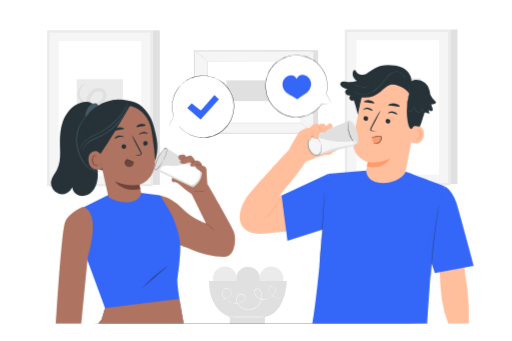
t = 0.00 s
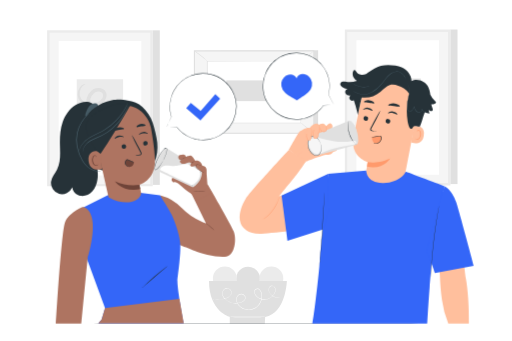
t = 0.90 s
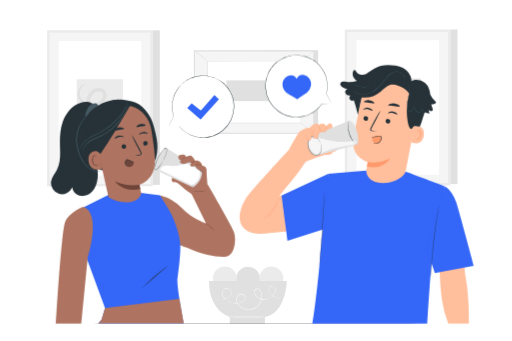
t = 1.95 s
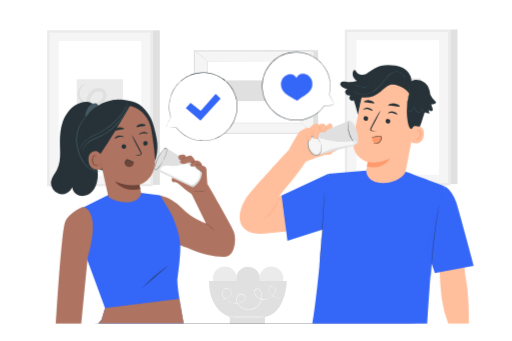
t = 3.00 s
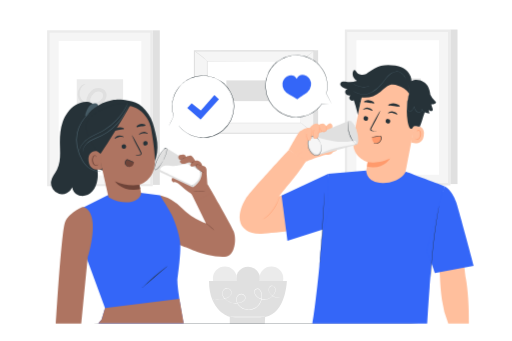
t = 4.20 s
t = 4.80 s: frame unchanged from t = 4.20 s, image omitted

The animated SVG that drew these frames (rendered in a browser with its animation timeline set to each time). Animation: 1 CSS @keyframes rule; one cycle of 6.00 s, repeats indefinitely.

<svg class="animated" id="freepik_stories-drinking-water" xmlns="http://www.w3.org/2000/svg" viewBox="0 0 750 500" version="1.1" xmlns:xlink="http://www.w3.org/1999/xlink" xmlns:svgjs="http://svgjs.com/svgjs"><style>svg#freepik_stories-drinking-water:not(.animated) .animable {opacity: 0;}svg#freepik_stories-drinking-water.animated #freepik--speech-bubble-2--inject-124 {animation: 6s Infinite  linear heartbeat;animation-delay: 0s;}svg#freepik_stories-drinking-water.animated #freepik--speech-bubble-1--inject-124 {animation: 6s Infinite  linear heartbeat;animation-delay: 0s;}            @keyframes heartbeat {                0% {                    transform: scale(1);                }                10% {                    transform: scale(1.1);                }                30% {                    transform: scale(1);                }                40% {                    transform: scale(1);                }                50% {                    transform: scale(1.1);                }                60% {                    transform: scale(1);                }                100% {                    transform: scale(1);                }            }        </style><g id="freepik--background-complete--inject-124" class="animable" style="transform-origin: 369.605px 259.05px;"><g id="el2zpafpzskq9"><circle cx="363.41" cy="408.49" r="17.48" style="fill: rgb(224, 224, 224); transform-origin: 363.41px 408.49px; transform: rotate(-13.18deg);" class="animable" id="el5p5i7xpgfps"></circle></g><g id="eljq1fwjo6rpe"><circle cx="397.51" cy="408.2" r="17.48" style="fill: rgb(235, 235, 235); transform-origin: 397.51px 408.2px; transform: rotate(-45deg);" class="animable" id="el6tc424dtz88"></circle></g><g id="elc7zd3huvwc"><circle cx="329.31" cy="408.2" r="17.48" style="fill: rgb(235, 235, 235); transform-origin: 329.31px 408.2px; transform: rotate(-45deg);" class="animable" id="el26wrrhsb7tw"></circle></g><path d="M306.08,412H420.24s-1.18,47.08-31.83,52.83l-.47,10H336.52V464.61S306.08,456.82,306.08,412Z" style="fill: rgb(224, 224, 224); transform-origin: 363.16px 443.415px;" id="elf2iyd55zbaa" class="animable"></path><path d="M388.41,464.79c0,.17-11.65.3-26,.3s-26-.13-26-.3,11.65-.29,26-.29S388.41,464.63,388.41,464.79Z" style="fill: rgb(255, 255, 255); transform-origin: 362.41px 464.795px;" id="el9svehwukm9m" class="animable"></path><path d="M415.82,436.22l-.73.09-2.16.18a28.88,28.88,0,0,1-8.28-.4,16.76,16.76,0,0,1-5.59-2.23,12.76,12.76,0,0,1-4.73-5.33,9.38,9.38,0,0,1-.8-3.94,6.91,6.91,0,0,1,1.45-4,4.7,4.7,0,0,1,1.78-1.42,4.19,4.19,0,0,1,2.33-.31,5.56,5.56,0,0,1,3.82,2.81,7.45,7.45,0,0,1,.66,5,14.29,14.29,0,0,1-2,4.84,17.19,17.19,0,0,1-8.5,6.86,16.47,16.47,0,0,1-11.67-.12,17.4,17.4,0,0,1-5.3-3.23,11.87,11.87,0,0,1-3.59-5.27,5.86,5.86,0,0,1,0-3.32,4.45,4.45,0,0,1,2.1-2.66,5.46,5.46,0,0,1,6.35,1.44,12,12,0,0,1,2.66,6.29,19.19,19.19,0,0,1-.21,7,20.39,20.39,0,0,1-7.38,11.95,18.51,18.51,0,0,1-6.56,3.21,20.8,20.8,0,0,1-7.38.5,19.56,19.56,0,0,1-12.82-6.64,13.77,13.77,0,0,1-3.15-6.48,9.35,9.35,0,0,1,1.46-6.91,7.09,7.09,0,0,1,6-3.32,6.63,6.63,0,0,1,5.62,3.73,5,5,0,0,1,.23,3.44,6.6,6.6,0,0,1-1.8,2.88,13.15,13.15,0,0,1-5.79,3.05,23.85,23.85,0,0,1-22.71-5.68,13.12,13.12,0,0,1-3.08-4.73,9.32,9.32,0,0,1-.31-5.42,7.66,7.66,0,0,1,2.81-4.4,6.58,6.58,0,0,1,4.84-1.18,6.45,6.45,0,0,1,4.17,2.29,6.93,6.93,0,0,1,1.54,4.25,6.71,6.71,0,0,1-1.33,4.05,10,10,0,0,1-3,2.66,23.32,23.32,0,0,1-6.7,2.52,41.79,41.79,0,0,1-14.23.94,26.51,26.51,0,0,1-2.86-.44l.73.08c.48.07,1.2.16,2.14.24a43.1,43.1,0,0,0,8.27-.06,44.38,44.38,0,0,0,5.89-1,23.61,23.61,0,0,0,6.59-2.53,10,10,0,0,0,2.89-2.58,6.39,6.39,0,0,0,1.25-3.84,6.57,6.57,0,0,0-1.48-4,6.12,6.12,0,0,0-3.91-2.13,6.21,6.21,0,0,0-4.53,1.12,7.22,7.22,0,0,0-2.62,4.15,8.77,8.77,0,0,0,.31,5.16,12.74,12.74,0,0,0,3,4.55,23.37,23.37,0,0,0,22.21,5.49,12.57,12.57,0,0,0,5.55-2.92,6.07,6.07,0,0,0,1.65-2.63,4.42,4.42,0,0,0-.21-3.06,6,6,0,0,0-5.12-3.38,5.68,5.68,0,0,0-3.12.79,7.68,7.68,0,0,0-2.4,2.28,8.74,8.74,0,0,0-1.36,6.48,13.3,13.3,0,0,0,3,6.2,19,19,0,0,0,12.43,6.43,20.31,20.31,0,0,0,7.17-.48,17.92,17.92,0,0,0,6.35-3.11,19.82,19.82,0,0,0,7.17-11.6,18.72,18.72,0,0,0,.21-6.75,11.43,11.43,0,0,0-2.51-6,4.91,4.91,0,0,0-5.67-1.34,3.89,3.89,0,0,0-1.83,2.33,5.44,5.44,0,0,0,0,3,11.48,11.48,0,0,0,3.43,5,16.73,16.73,0,0,0,5.13,3.14,16,16,0,0,0,11.31.15,16.79,16.79,0,0,0,8.28-6.65,13.32,13.32,0,0,0,1.92-4.67,7,7,0,0,0-.59-4.67,5.18,5.18,0,0,0-3.52-2.62,3.9,3.9,0,0,0-2.11.27,4.53,4.53,0,0,0-1.64,1.3,6.6,6.6,0,0,0-1.38,3.81,9.09,9.09,0,0,0,.74,3.79,12.45,12.45,0,0,0,4.59,5.22,16.25,16.25,0,0,0,5.48,2.24,29.35,29.35,0,0,0,8.23.51l2.15-.12C415.57,436.22,415.82,436.22,415.82,436.22Z" style="fill: rgb(255, 255, 255); transform-origin: 363.4px 436.55px;" id="eldvqfxol06vh" class="animable"></path><rect x="223.41" y="44.45" width="10.54" height="226.63" style="fill: rgb(224, 224, 224); transform-origin: 228.68px 157.765px;" id="elsqeuew8x40s" class="animable"></rect><rect x="70.5" y="46.21" width="151.3" height="225.2" rx="0.15" style="fill: rgb(245, 245, 245); transform-origin: 146.15px 158.81px;" id="elzgbgamp0k5s" class="animable"></rect><path d="M223.41,273.16H68.9a.16.16,0,0,1-.15-.16V44.61a.16.16,0,0,1,.15-.16H223.41a.16.16,0,0,1,.15.16V273A.16.16,0,0,1,223.41,273.16Zm-151-3.51H219.9a.15.15,0,0,0,.15-.15V48.11a.15.15,0,0,0-.15-.15H72.41a.15.15,0,0,0-.15.15V269.5A.15.15,0,0,0,72.41,269.65Z" style="fill: rgb(235, 235, 235); transform-origin: 146.155px 158.805px;" id="eletf2kzb0kmt" class="animable"></path><rect x="85.74" y="60.1" width="121.1" height="197.26" rx="0.15" style="fill: rgb(255, 255, 255); transform-origin: 146.29px 158.73px;" id="el2rdhd3mq31e" class="animable"></rect><rect x="112.16" y="116.02" width="68" height="79.7" rx="0.06" style="fill: rgb(235, 235, 235); transform-origin: 146.16px 155.87px;" id="el3jm9tl2wjlf" class="animable"></rect><path d="M174.77,186c.09.25-3.27,1.72-9.65,1a23.51,23.51,0,0,1-10.86-4.33,22.06,22.06,0,0,1-8.43-13.26,19.06,19.06,0,0,1,6.45-18.13,17,17,0,0,1,4.89-2.87,13,13,0,0,1,6.12-.7,10.71,10.71,0,0,1,6.11,2.67,8,8,0,0,1,2.42,7.12,11.69,11.69,0,0,1-3.36,6.12,22.22,22.22,0,0,1-5.12,3.77,28,28,0,0,1-12.22,3.49,24.37,24.37,0,0,1-13-3,23.69,23.69,0,0,1-9.58-9.94A20.24,20.24,0,0,1,126.79,144a20.62,20.62,0,0,1,7.33-11.46,18.13,18.13,0,0,1,6.15-3.11,15.26,15.26,0,0,1,6.92-.21,11.25,11.25,0,0,1,6.28,3.54,10.46,10.46,0,0,1,2.47,6.71,12.83,12.83,0,0,1-1.64,6.4,17.13,17.13,0,0,1-3.88,4.66,26.1,26.1,0,0,1-9.63,5.12,24.75,24.75,0,0,1-10.14.78,20.74,20.74,0,0,1-8.82-3.38,19.11,19.11,0,0,1-8.42-13.34,16.1,16.1,0,0,1,3.12-11.44,13.72,13.72,0,0,1,5.77-4.61c1.59-.6,2.5-.58,2.54-.43s-.72.57-2,1.42a15.22,15.22,0,0,0-4.49,4.83,14.25,14.25,0,0,0-1.84,9.77A16,16,0,0,0,124,149.75a18.44,18.44,0,0,0,15.45,1.47,21.82,21.82,0,0,0,7.73-4.37c2.23-2,3.74-4.56,3.61-7.25s-1.76-4.59-4.65-5.14a10,10,0,0,0-4.44.21,12.65,12.65,0,0,0-4.2,2.2,15.27,15.27,0,0,0-5.29,8.43,14.75,14.75,0,0,0,1.3,10.1,18.27,18.27,0,0,0,7.32,7.61,19,19,0,0,0,10.06,2.34,23,23,0,0,0,9.9-2.71,16.93,16.93,0,0,0,3.95-2.78,6.64,6.64,0,0,0,2-3.27,2.82,2.82,0,0,0-.81-2.63,5.93,5.93,0,0,0-3.27-1.44,8.29,8.29,0,0,0-3.85.33,12.15,12.15,0,0,0-3.6,2,15,15,0,0,0-5.47,13.86,19.12,19.12,0,0,0,6.48,11.48,22.9,22.9,0,0,0,9.31,4.65C171.27,186.14,174.73,185.48,174.77,186Z" style="fill: rgb(224, 224, 224); transform-origin: 144.041px 155.169px;" id="eltq93e02abq" class="animable"></path><rect x="659.92" y="43.27" width="10.54" height="226.63" style="fill: rgb(224, 224, 224); transform-origin: 665.19px 156.585px;" id="elhp6xquus77j" class="animable"></rect><rect x="507.02" y="45.02" width="151.3" height="225.2" rx="0.15" style="fill: rgb(245, 245, 245); transform-origin: 582.67px 157.62px;" id="elo1zeu59rbt8" class="animable"></rect><path d="M659.92,272H505.42a.16.16,0,0,1-.16-.15V43.42a.16.16,0,0,1,.16-.15h154.5a.15.15,0,0,1,.15.15v228.4A.15.15,0,0,1,659.92,272Zm-151-3.5H656.41a.16.16,0,0,0,.16-.16V46.93a.15.15,0,0,0-.16-.15H508.92a.15.15,0,0,0-.15.15V268.31A.16.16,0,0,0,508.92,268.47Z" style="fill: rgb(235, 235, 235); transform-origin: 582.667px 157.635px;" id="elrko0mh9acg" class="animable"></path><rect x="522.25" y="58.92" width="121.1" height="197.26" rx="0.15" style="fill: rgb(255, 255, 255); transform-origin: 582.8px 157.55px;" id="elok1nsbjnv5" class="animable"></rect><rect x="548.67" y="114.84" width="68" height="79.7" rx="0.06" style="fill: rgb(235, 235, 235); transform-origin: 582.67px 154.69px;" id="elawosfnbrw39" class="animable"></rect><path d="M611.28,184.78c.09.26-3.26,1.73-9.65,1a23.62,23.62,0,0,1-10.85-4.34,22,22,0,0,1-8.43-13.26A19,19,0,0,1,588.8,150a16.81,16.81,0,0,1,4.88-2.86,13.11,13.11,0,0,1,6.12-.71,10.76,10.76,0,0,1,6.12,2.67,8,8,0,0,1,2.41,7.13,11.59,11.59,0,0,1-3.36,6.11,22.27,22.27,0,0,1-5.12,3.78,28.14,28.14,0,0,1-12.22,3.49,24.25,24.25,0,0,1-13-3,23.69,23.69,0,0,1-9.59-9.93,20.3,20.3,0,0,1-1.72-13.91,20.75,20.75,0,0,1,7.34-11.47,18.06,18.06,0,0,1,6.14-3.1,15.41,15.41,0,0,1,6.92-.22,11.32,11.32,0,0,1,6.29,3.55,10.43,10.43,0,0,1,2.46,6.71,12.86,12.86,0,0,1-1.64,6.4,17.28,17.28,0,0,1-3.88,4.66,25.92,25.92,0,0,1-9.63,5.11,24.73,24.73,0,0,1-10.13.79,20.64,20.64,0,0,1-8.82-3.38,19.09,19.09,0,0,1-8.43-13.34A16.13,16.13,0,0,1,553,127.1a13.69,13.69,0,0,1,5.78-4.62c1.59-.6,2.49-.58,2.53-.43s-.72.57-2,1.43a15.11,15.11,0,0,0-4.49,4.83,14.25,14.25,0,0,0-1.83,9.77,16,16,0,0,0,7.49,10.49A18.47,18.47,0,0,0,576,150a21.69,21.69,0,0,0,7.73-4.38c2.22-2,3.73-4.56,3.61-7.24s-1.77-4.59-4.66-5.14a9.86,9.86,0,0,0-4.44.21,12.81,12.81,0,0,0-4.2,2.19,15.41,15.41,0,0,0-5.29,8.43,14.78,14.78,0,0,0,1.3,10.11,18.31,18.31,0,0,0,7.32,7.6,18.87,18.87,0,0,0,10.06,2.34,22.9,22.9,0,0,0,9.9-2.7,17.26,17.26,0,0,0,4-2.79,6.64,6.64,0,0,0,2-3.26,2.87,2.87,0,0,0-.81-2.63,5.92,5.92,0,0,0-3.28-1.44,8.29,8.29,0,0,0-3.85.32,12.44,12.44,0,0,0-3.59,2,15,15,0,0,0-5.48,13.87A19.15,19.15,0,0,0,592.72,179a22.84,22.84,0,0,0,9.32,4.64C607.79,185,611.24,184.3,611.28,184.78Z" style="fill: rgb(224, 224, 224); transform-origin: 580.561px 153.971px;" id="eld374i8x4wm5" class="animable"></path><polygon points="466.11 73.75 466.11 195.65 291.03 195.65 284.72 74.61 466.11 73.75" style="fill: rgb(224, 224, 224); transform-origin: 375.415px 134.7px;" id="elvnovtac4rb" class="animable"></polygon><g id="el4xs8zwfotx"><rect x="311.87" y="47.46" width="120.79" height="175.08" style="fill: rgb(245, 245, 245); transform-origin: 372.265px 135px; transform: rotate(-90deg);" class="animable" id="el26f6gw0idps"></rect></g><path d="M460.63,196.23H283.89V73.78H460.63Zm-175.08-1.66H459V75.44H285.55Z" style="fill: rgb(224, 224, 224); transform-origin: 372.26px 135.005px;" id="eloi00buux1nm" class="animable"></path><rect x="303.68" y="89.61" width="137.16" height="90.78" style="fill: rgb(255, 255, 255); transform-origin: 372.26px 135px;" id="elv57qkokvbsc" class="animable"></rect><path d="M440.84,89.61l-.68,0-2,0-7.53,0-28.26.11L303.68,90l.4-.4c0,27.74,0,58.47,0,90.77h0l-.44-.43,137.16.09-.35.34c.08-27.63.14-50.28.19-66,0-7.88.06-14,.08-18.26,0-2.09,0-3.69,0-4.8s0-1.67,0-1.67,0,.53,0,1.6,0,2.67,0,4.73c0,4.21,0,10.34.08,18.19.05,15.82.11,38.55.18,66.26v.34h-.35l-137.16.09h-.43v-.43h0c0-32.3,0-63,0-90.77v-.39h.39l99,.19,28.17.11,7.45,0,1.91,0Z" style="fill: rgb(224, 224, 224); transform-origin: 372.01px 135.055px;" id="elc5vnw1irrsc" class="animable"></path><path d="M284.72,74.27a14.15,14.15,0,0,1,3,2c1.79,1.29,4.23,3.12,6.86,5.23s5,4.1,6.59,5.6a14.16,14.16,0,0,1,2.5,2.56c-.16.19-4.37-3.28-9.63-7.48S284.57,74.46,284.72,74.27Z" style="fill: rgb(224, 224, 224); transform-origin: 294.193px 81.9687px;" id="elxin19bl676r" class="animable"></path><path d="M459.8,74.61c.15.18-4,3.7-9.21,7.84s-9.6,7.35-9.75,7.16,4-3.69,9.21-7.84S459.65,74.42,459.8,74.61Z" style="fill: rgb(224, 224, 224); transform-origin: 450.32px 82.11px;" id="el4gj9l8azt5" class="animable"></path><path d="M459.66,195.41l-19.52-15.82" style="fill: rgb(255, 255, 255); transform-origin: 449.9px 187.5px;" id="el7auld75iiyc" class="animable"></path><path d="M440.14,179.59c.15-.18,4.64,3.21,10,7.58s9.64,8.06,9.49,8.24-4.64-3.2-10-7.57S440,179.78,440.14,179.59Z" style="fill: rgb(224, 224, 224); transform-origin: 449.885px 187.5px;" id="ely1vpvn5zwu" class="animable"></path><path d="M284.72,195.4c-.15-.19,3.93-3.67,9.12-7.76s9.5-7.27,9.65-7.09-3.93,3.66-9.12,7.76S284.87,195.58,284.72,195.4Z" style="fill: rgb(224, 224, 224); transform-origin: 294.105px 187.975px;" id="eljzw75hrb878" class="animable"></path><g id="elxbr282rvqus"><rect x="359.48" y="89.94" width="30.4" height="86.3" style="fill: rgb(224, 224, 224); transform-origin: 374.68px 133.09px; transform: rotate(-90deg);" class="animable" id="eliy1n2j58hms"></rect></g></g><g id="freepik--Table--inject-124" class="animable" style="transform-origin: 375px 474.52px;"><path d="M712.46,474.52c0,.14-151.1.26-337.44.26s-337.48-.12-337.48-.26,151.06-.26,337.48-.26S712.46,474.37,712.46,474.52Z" style="fill: rgb(38, 50, 56); transform-origin: 375px 474.52px;" id="elqozh9vbsf89" class="animable"></path></g><g id="freepik--speech-bubble-2--inject-124" class="animable" style="transform-origin: 437.139px 126.32px;"><path d="M485.62,151.71l-14.23.72a45.53,45.53,0,1,1,6.81-14.81l0,0Z" style="fill: rgb(255, 255, 255); transform-origin: 437.093px 126.311px;" id="elauqlkqgxjmi" class="animable"></path><path d="M485.62,151.71l-.51-.93-1.45-2.7-5.57-10.42h.25v0a.15.15,0,0,1-.2.05.14.14,0,0,1-.06-.16,45.55,45.55,0,0,0,0-22.38,44.78,44.78,0,0,0-2.26-6.63,50.47,50.47,0,0,0-3.56-6.59,45.12,45.12,0,0,0-83,26,46,46,0,0,0,5.49,20,44.44,44.44,0,0,0,12.89,14.71,45.33,45.33,0,0,0,32.89,8.35l1.92-.3a13.16,13.16,0,0,0,1.87-.37l3.6-.94a66,66,0,0,0,6.54-2.63,45.24,45.24,0,0,0,16.92-14.46.24.24,0,0,1,.11-.06l10.54-.44,2.74-.11c.62,0,.95,0,.95,0l-.89.07-2.7.16-10.63.62.1-.05a45.23,45.23,0,0,1-17,14.67,60,60,0,0,1-6.59,2.69l-3.63,1a11.73,11.73,0,0,1-1.89.39l-1.93.31a45.77,45.77,0,0,1-33.3-8.37,45,45,0,0,1-13.09-14.87,46.57,46.57,0,0,1-5.58-20.3,45.49,45.49,0,0,1,4.54-21.57,20.35,20.35,0,0,1,1.28-2.45l1.38-2.38,1.59-2.24A18.55,18.55,0,0,1,399,97.19l1.78-2.06c.58-.7,1.29-1.26,1.92-1.9s1.29-1.26,2-1.82l2.12-1.64a44.94,44.94,0,0,1,18.86-8.34,45.85,45.85,0,0,1,35.79,8.25,45.27,45.27,0,0,1,11.18,12,50.22,50.22,0,0,1,3.57,6.67,44.52,44.52,0,0,1,2.26,6.71,45.39,45.39,0,0,1-.11,22.55l-.26-.1v0a.14.14,0,0,1,.19-.06.12.12,0,0,1,.06.06l5.46,10.59,1.38,2.7C485.49,151.42,485.62,151.71,485.62,151.71Z" style="fill: rgb(38, 50, 56); transform-origin: 437.139px 126.32px;" id="elbp0bj14mfj" class="animable"></path><path d="M455.72,121.18a13,13,0,0,0-3.41-7.06,12.46,12.46,0,0,0-6.56-4,10.09,10.09,0,0,0-11.1,5.3,10.11,10.11,0,0,0-11-4.73,12.62,12.62,0,0,0-6.51,4.08,13,13,0,0,0-3.29,7.11,16,16,0,0,0,2.05,9.76,22.56,22.56,0,0,0,7.81,7.19c5.08,3,11.77,6.76,11.77,6.76s5.59-4.25,10.63-7.34a22.53,22.53,0,0,0,7.68-7.32A15.82,15.82,0,0,0,455.72,121.18Z" style="fill: #3466F8; transform-origin: 434.798px 127.744px;" id="elzr9c75ou5wj" class="animable"></path></g><g id="freepik--speech-bubble-1--inject-124" class="animable" style="transform-origin: 295.188px 156.31px;"><path d="M247.42,184.6l14.25-.08A45.51,45.51,0,1,0,254,170.11v0Z" style="fill: rgb(255, 255, 255); transform-origin: 295.144px 156.279px;" id="elv9txjsdhig9" class="animable"></path><path d="M247.42,184.6s.17-.33.46-.95l1.3-2.78c1.14-2.45,2.8-6,5-10.72l-.25,0v0a.15.15,0,0,0,.2.05.18.18,0,0,0,.06-.17A45.36,45.36,0,0,1,253,147.72a44.59,44.59,0,0,1,1.88-6.74A50.58,50.58,0,0,1,258,134.2a45.11,45.11,0,0,1,84.37,21.29,46,46,0,0,1-4.35,20.3A44.48,44.48,0,0,1,326,191.19a45.29,45.29,0,0,1-32.37,10.19l-1.93-.19a13.23,13.23,0,0,1-1.89-.27l-3.65-.74a63.57,63.57,0,0,1-6.67-2.26,45.19,45.19,0,0,1-17.71-13.48.13.13,0,0,0-.11-.05l-10.55.14-2.75.05-1,0,.9,0H251l10.65,0-.11,0a45.38,45.38,0,0,0,17.76,13.7,61.72,61.72,0,0,0,6.73,2.31l3.68.76a13.32,13.32,0,0,0,1.91.28l1.95.2a45.79,45.79,0,0,0,32.78-10.22,45,45,0,0,0,12.23-15.59A46.43,46.43,0,0,0,343,155.48a45.44,45.44,0,0,0-5.73-21.28,20.55,20.55,0,0,0-1.43-2.38l-1.51-2.3-1.71-2.15a18.48,18.48,0,0,0-1.79-2.06l-1.89-2a26.5,26.5,0,0,0-2-1.79c-.69-.57-1.35-1.19-2.07-1.71l-2.21-1.52a45.05,45.05,0,0,0-19.3-7.27,45.86,45.86,0,0,0-35.27,10.24A45.32,45.32,0,0,0,257.6,134a50.8,50.8,0,0,0-3.19,6.86,45.49,45.49,0,0,0-.5,29.34l.25-.12v0a.15.15,0,0,0-.2-.05l0,.06L249,180.92l-1.22,2.76C247.54,184.3,247.42,184.6,247.42,184.6Z" style="fill: rgb(38, 50, 56); transform-origin: 295.188px 156.31px;" id="eli2oog8ipbf" class="animable"></path><polygon points="274.2 158.36 280.55 151.34 294.01 162.14 314 139.18 320.54 145.55 293.7 175.07 274.2 158.36" style="fill: #3466F8; transform-origin: 297.37px 157.125px;" id="el3rk0ss7d84u" class="animable"></polygon></g><g id="freepik--character-2--inject-124" class="animable" style="transform-origin: 522.637px 284.892px;"><path d="M656.88,474.52a144.45,144.45,0,0,1-9.27-35.06c-2.9-20.73-2.9-38.15-3.31-40.22s-5.39-26.12-5.39-26.12l39.79-8.36s1.26,27,4.16,44.43,4.62,39.62,4.21,65.33Z" style="fill: rgb(255, 191, 157); transform-origin: 663.02px 419.64px;" id="elpwb37hkqvck" class="animable"></path><path d="M589.85,274.65l20.75-107.4c5.35-24.88-4.66-48.73-29.68-53.4l-2.33-.3a45.49,45.49,0,0,0-50.26,35.8c-4.53,21.59-9.25,45.5-10.59,57.22-2.77,24.27,21,31.11,21,31.11s-4.67,29.1-5.88,36.17l13,9.8,1.54-10.17Z" style="fill: rgb(255, 191, 157); transform-origin: 564.757px 198.418px;" id="elfvnlda6x52l" class="animable"></path><path d="M538.72,237.68s15.16,2.83,32.73-5.33c0,0-9.9,17.25-33.8,12Z" style="fill: rgb(255, 154, 108); transform-origin: 554.55px 238.847px;" id="elfsn0c8vrwp" class="animable"></path><path d="M532.56,173.06a3.48,3.48,0,0,0,2.89,3.91,3.33,3.33,0,0,0,4-2.67,3.48,3.48,0,0,0-2.89-3.91A3.34,3.34,0,0,0,532.56,173.06Z" style="fill: rgb(38, 50, 56); transform-origin: 536.005px 173.681px;" id="elo9xqzru6eok" class="animable"></path><path d="M532.12,160.7c.37.51,3.24-1.1,7-.62s6.22,2.69,6.68,2.29c.22-.18-.11-1.05-1.19-2.07a9.6,9.6,0,0,0-5.28-2.39,9.22,9.22,0,0,0-5.61,1.06C532.43,159.7,531.94,160.47,532.12,160.7Z" style="fill: rgb(38, 50, 56); transform-origin: 538.974px 160.126px;" id="elz1sltweqqdm" class="animable"></path><path d="M565,177.11a3.49,3.49,0,0,0,2.9,3.91,3.33,3.33,0,0,0,4-2.66,3.5,3.5,0,0,0-2.89-3.92A3.34,3.34,0,0,0,565,177.11Z" style="fill: rgb(38, 50, 56); transform-origin: 568.45px 177.73px;" id="elyp96ed5i75" class="animable"></path><path d="M568.51,166.19c.37.51,3.24-1.1,7-.62s6.21,2.69,6.67,2.29c.23-.18-.1-1.05-1.19-2.07a9.6,9.6,0,0,0-5.27-2.39,9.2,9.2,0,0,0-5.61,1.06C568.82,165.2,568.32,166,568.51,166.19Z" style="fill: rgb(38, 50, 56); transform-origin: 575.36px 165.616px;" id="elmy0q5h7965g" class="animable"></path><path d="M551.52,193.1c.05-.21-2.21-.9-5.9-1.85-.94-.22-1.82-.52-1.9-1.19a4.88,4.88,0,0,1,1-2.74l3.72-6.88c5.22-9.82,9.12-17.93,8.72-18.14s-4.94,7.58-10.15,17.39c-1.27,2.42-2.47,4.73-3.62,6.94-.5,1-1.27,2.19-1,3.67a2.42,2.42,0,0,0,1.39,1.59,6.8,6.8,0,0,0,1.59.43C549.14,193,551.48,193.31,551.52,193.1Z" style="fill: rgb(38, 50, 56); transform-origin: 549.761px 177.73px;" id="el0jj4m7gho2yo" class="animable"></path><path d="M568.78,154.39c.38,1,4.12.48,8.53.94s8,1.61,8.56.68c.26-.44-.38-1.39-1.83-2.35a14.86,14.86,0,0,0-13-1.24C569.41,153.1,568.61,153.91,568.78,154.39Z" style="fill: rgb(38, 50, 56); transform-origin: 577.342px 153.916px;" id="elns5loafu9r" class="animable"></path><path d="M533.34,149.73c.65,1,3.8.51,7.44,1s6.64,1.53,7.48.74c.37-.38,0-1.3-1.23-2.29a11.94,11.94,0,0,0-5.85-2.24,11.65,11.65,0,0,0-6.17.86C533.6,148.46,533.06,149.27,533.34,149.73Z" style="fill: rgb(38, 50, 56); transform-origin: 540.833px 149.298px;" id="ellali06mhv4" class="animable"></path><path d="M606.34,184.94c.44-.12,17.27-2.81,14.65,13.68s-18.65,10.46-18.61,10S606.34,184.94,606.34,184.94Z" style="fill: rgb(255, 191, 157); transform-origin: 611.823px 197.389px;" id="elavi4rfjng8d" class="animable"></path><path d="M608.42,203.15c.08,0,.25.25.7.55a3,3,0,0,0,2.15.39c1.84-.36,3.75-2.9,4.3-5.86a9.52,9.52,0,0,0-.15-4.24,3.34,3.34,0,0,0-1.81-2.55,1.47,1.47,0,0,0-1.82.52c-.29.42-.24.77-.33.78s-.31-.33-.07-1a1.89,1.89,0,0,1,.81-.93,2.22,2.22,0,0,1,1.66-.17,4.08,4.08,0,0,1,2.59,3,9.92,9.92,0,0,1,.27,4.76c-.64,3.3-2.84,6.14-5.33,6.45a3.11,3.11,0,0,1-2.56-.85C608.39,203.56,608.36,203.18,608.42,203.15Z" style="fill: rgb(255, 154, 108); transform-origin: 612.644px 197.713px;" id="el37ysgyy6g84" class="animable"></path><path d="M498.75,122.06a3.9,3.9,0,0,1,2.19-2c2.07-.82,4.22-.33,6.33,0a35.26,35.26,0,0,0,15.7-1.42,17.43,17.43,0,0,1-4-3.81c-2.25-3.08-3.14-7.4-1.36-10.77a2.34,2.34,0,0,1,1.54-1.38c1.12-.16,1.9,1,2.51,2,2,3.13,4.11,4.66,7.84,4.87a14.67,14.67,0,0,0,6.56-.87l.25-.19c1-.76,2-1.47,2.92-2.16h0c7.18-5.18,13.19-8.61,19-10,8.57-2,22.25-1.17,30.3,2.36S603.14,110.24,603,119c5.34-3.25,12.41-2.1,17.78,1.11l.15,0c6,3.28,8.6,10.6,9.46,17.42,0,.37.08.74.12,1.12a25.78,25.78,0,0,0,7.28,9.75c.56.45,1.2,1,1.16,1.73s-.72,1.21-1.36,1.53A13,13,0,0,1,632,153a29.32,29.32,0,0,0,1.41,4.83c.53,1.33,1.16,2.93.33,4.1a2.73,2.73,0,0,1-3,.79,8.13,8.13,0,0,1-2.77-1.82c.45,1.82.89,3.64,1.34,5.46a15.33,15.33,0,0,1-6.88-1.56c-2.32,5.88-5.11,17-7.33,20.89-4.39-.61-5.38-1.26-7.71-.87-3,.5-2.71,5.73-6.2,3.7-1.78-1-3.56-8.66-3.89-10.69a95.27,95.27,0,0,1,2.2-40.52,30.73,30.73,0,0,0-8.29-8.22l.24.3c-6.38-3.4-13.65-6.91-20.55-4.75-5.35,1.68-9.08,6.37-13.44,9.9-8.26,6.68-16.88,9.59-27.44,8.39-2.09,7.14-4.25,19-5.67,25.75l-3.67-14.52v.05c-.34-.87-.6-1.73-.85-2.6l-.09-.26v0c-.4-1.39-.76-2.77-1.31-4.17l-.07.05c-4.2,2.67-8.84-3.15-5.32-6.66a10,10,0,0,1,2.38-1.74,6.78,6.78,0,0,1-6.66.65,5.33,5.33,0,0,1-2.91-5.8,4.53,4.53,0,0,1,3.24-3.17,15.38,15.38,0,0,1-8.31-3.25C499.25,126,497.83,124.11,498.75,122.06Z" style="fill: rgb(38, 50, 56); transform-origin: 568.705px 142.125px;" id="elk16gqhgcfm" class="animable"></path><path d="M594.92,120.6a22,22,0,0,1,2.07,2.6,17.48,17.48,0,0,1,2.44,8.6,30.88,30.88,0,0,1-.34,6.24c-.34,2.22-.9,4.57-1.46,7.06A63,63,0,0,0,596.2,153a27.37,27.37,0,0,0-.11,4.26,8.82,8.82,0,0,0,1.06,4.32,3.68,3.68,0,0,0,3.23,1.68,5.42,5.42,0,0,0,3.34-1.25c1.84-1.56,2.59-3.8,3.29-5.77l-.51,0a20.51,20.51,0,0,0,2.14,5.52,7.29,7.29,0,0,0,4.3,3.3,4.79,4.79,0,0,0,2.55,0,4.16,4.16,0,0,0,2-1.4,4.26,4.26,0,0,0,.85-2.06,3.07,3.07,0,0,0-.48-2l-.29.19a15.54,15.54,0,0,0,4.57,4.71,14.18,14.18,0,0,0,1.51.88,2.42,2.42,0,0,0,.55.23,3.08,3.08,0,0,0-.5-.32c-.34-.2-.84-.5-1.45-.94a16.31,16.31,0,0,1-4.39-4.74l-.29.19a3.12,3.12,0,0,1-.4,3.61,3.67,3.67,0,0,1-1.77,1.24,4.31,4.31,0,0,1-2.31,0,6.8,6.8,0,0,1-4-3.12,20.25,20.25,0,0,1-2.05-5.39l-.22-.83-.3.81c-.7,2-1.46,4.11-3.14,5.52a4.89,4.89,0,0,1-3,1.11,3.11,3.11,0,0,1-2.75-1.42,8.4,8.4,0,0,1-1-4,27.67,27.67,0,0,1,.1-4.18,66.06,66.06,0,0,1,1.38-7.83c.55-2.48,1.09-4.85,1.42-7.11a31.39,31.39,0,0,0,.28-6.32,17.39,17.39,0,0,0-2.66-8.7A10,10,0,0,0,594.92,120.6Z" style="fill: rgb(69, 90, 100); transform-origin: 609.56px 143.105px;" id="elbxh1j6uxo2b" class="animable"></path><path d="M516.51,132.35s0,.07.17.19l.53.54a8.14,8.14,0,0,0,.92.82,13.18,13.18,0,0,0,1.35,1,21.7,21.7,0,0,0,10,3.49,27.71,27.71,0,0,0,15.42-3.09c5.37-2.71,10.41-7.16,14.8-12.47,2.21-2.64,4.12-5.42,6.13-7.94a32.48,32.48,0,0,1,6.55-6.5,16.67,16.67,0,0,1,7.63-3.13,11.85,11.85,0,0,1,3.73.16,13,13,0,0,1,3.26,1.17,14.12,14.12,0,0,1,6.73,7.79,16.44,16.44,0,0,1,.67,3.81.67.67,0,0,0,0-.25c0-.21,0-.46,0-.76a12.42,12.42,0,0,0-.49-2.87,13.77,13.77,0,0,0-2.13-4.09,14.23,14.23,0,0,0-4.62-4,13.82,13.82,0,0,0-3.36-1.25,12.48,12.48,0,0,0-3.88-.19,17.13,17.13,0,0,0-7.87,3.17,33,33,0,0,0-6.69,6.58c-2,2.54-3.94,5.31-6.13,7.93a48,48,0,0,1-14.6,12.36A27.53,27.53,0,0,1,529.56,138a21.91,21.91,0,0,1-10-3.27A33.51,33.51,0,0,1,516.51,132.35Z" style="fill: rgb(69, 90, 100); transform-origin: 555.461px 121.605px;" id="elsx8w8l1fu0m" class="animable"></path><path d="M516,121.39s.25.29.77.74a18.65,18.65,0,0,0,2.36,1.71,26.31,26.31,0,0,0,3.85,2,29,29,0,0,0,5.09,1.5,28.49,28.49,0,0,0,5.28.47,25,25,0,0,0,4.31-.42,19,19,0,0,0,2.82-.72,4.14,4.14,0,0,0,1-.4c0-.11-1.48.37-3.88.72a27.68,27.68,0,0,1-4.24.29,30.37,30.37,0,0,1-5.18-.5,31,31,0,0,1-5-1.43,29,29,0,0,1-3.84-1.83C517.21,122.28,516.05,121.31,516,121.39Z" style="fill: rgb(69, 90, 100); transform-origin: 528.74px 124.598px;" id="elkrlbdv2n5s" class="animable"></path><path d="M480.82,254.68s-9.31,93.67-12.21,127.62c-2.08,24.41-8.21,78.12-11.09,92.22H626.09s1.51-28.82,3.46-53c1.61-20.07,5.57-64.64,5.57-64.64,1.62.38,16.16-83.79,16.16-83.79s-58-22-56.81-21.47c.67.26-8.51,17.26-33.75,16.66-24.71-.59-24-18.32-24-18.32Z" style="fill: #3466F8; transform-origin: 554.4px 362.24px;" id="elqbaxvoj1anb" class="animable"></path><path d="M694.27,389.66s-21.93-81.82-25.7-93c-6.53-19.34-17.29-23.61-17.29-23.61s-26.67,97-25.42,97,11.41,30.17,11.41,30.17Z" style="fill: #3466F8; transform-origin: 660.044px 336.635px;" id="elnk542ch6swm" class="animable"></path><path d="M643.38,301.75a1.1,1.1,0,0,1,0,.27c0,.21-.07.47-.12.79-.12.73-.29,1.74-.51,3-.44,2.67-1.07,6.46-1.85,11.12-1.52,9.39-3.45,22.4-5.15,36.82s-2.8,27.52-3.49,37c-.32,4.72-.58,8.55-.76,11.25-.09,1.29-.16,2.32-.21,3.06,0,.32,0,.58-.06.79a.84.84,0,0,1-.05.27s0-.09,0-.27,0-.47,0-.8c0-.74.06-1.76.11-3.06.1-2.66.3-6.51.6-11.26.59-9.5,1.65-22.62,3.34-37.05s3.68-27.44,5.3-36.82c.81-4.69,1.5-8.48,2-11.09.25-1.28.45-2.28.6-3,.06-.32.12-.57.16-.78A1.62,1.62,0,0,1,643.38,301.75Z" style="fill: rgb(38, 50, 56); transform-origin: 637.284px 353.935px;" id="eljs4xgon5lk" class="animable"></path><path d="M558.62,200.1a1.58,1.58,0,0,0-.37-.7,1.65,1.65,0,0,0-1.38-.17c-2.77.5-9,1.28-11.75,1.78-.52,2.86,1,7.82,3.63,9a7.43,7.43,0,0,0,8-1.75A8.43,8.43,0,0,0,558.62,200.1Z" style="fill: rgb(255, 154, 108); transform-origin: 552.001px 204.829px;" id="elp4ipvron498" class="animable"></path><path d="M547.73,209.57c0-.08.46.08,1.23.25a8.34,8.34,0,0,0,3.3,0,7.21,7.21,0,0,0,4.09-2.36,7.51,7.51,0,0,0,1.71-5.44,7.06,7.06,0,0,0-.3-1.48,1,1,0,0,0-.26-.43.58.58,0,0,0-.42-.1c-.93.08-2,.24-2.94.35-1.91.23-3.64.42-5.08.57-2.9.29-4.7.4-4.72.26s1.75-.51,4.62-1c1.43-.25,3.14-.51,5-.8,1-.13,1.89-.29,3-.41a1.55,1.55,0,0,1,1.08.31,2,2,0,0,1,.6.89,7,7,0,0,1,.36,1.74,8.25,8.25,0,0,1-2,6.16,7.65,7.65,0,0,1-4.7,2.45,7.47,7.47,0,0,1-3.53-.34C548.07,209.91,547.7,209.62,547.73,209.57Z" style="fill: rgb(38, 50, 56); transform-origin: 551.686px 204.79px;" id="el2eahdcuh4c5" class="animable"></path><path d="M423.26,219.55s13.83-25.76,16.55-27.23,9.43-6.29,14-4.61c0,0,4.82-7.75,10.89-6.49l2.51,1.67s6.08-3.35,8.38-.63l2.31,2.73s4.19-5.73,6.7-3.91,2.73,2.86,2.52,5.37-14.67,19.9-14.67,26.61,5.24,5.24,5.24,5.24,8.59-2.1,11.31-2.73,5.24,1.47,4.61,4-4.4,1.47-6.91,4.82-9,2.1-12.78,3.14-23.46,8-25.77,9.43S423.26,219.55,423.26,219.55Z" style="fill: rgb(255, 191, 157); transform-origin: 458.484px 208.88px;" id="el8djwwoezifs" class="animable"></path><path d="M436.08,226.94a23.62,23.62,0,0,0,16.76-16.83,2.5,2.5,0,1,0-4.82-1.33,26.25,26.25,0,0,1-.84,2.6c-.07.17-.05.14,0-.09,0,.1-.08.2-.13.3s-.18.4-.28.59c-.19.4-.4.78-.61,1.16a20.53,20.53,0,0,1-1.52,2.28c.27-.35-.06.07-.15.18l-.43.5q-.44.49-.9,1a21.56,21.56,0,0,1-2,1.74c.42-.32-.15.11-.19.14l-.54.38-1.11.7c-.38.22-.77.43-1.16.62l-.59.29c-.14.07-.61.27-.2.1a21.32,21.32,0,0,1-2.7.89,2.52,2.52,0,0,0-1.75,3.07,2.56,2.56,0,0,0,3.08,1.75Z" style="fill: rgb(255, 191, 157); transform-origin: 442.883px 217px;" id="elhzm0ar24ztd" class="animable"></path><path d="M511.48,177c-.64-.31-56,23.34-56,23.34L465,227.7l57-15.37S529,185.48,511.48,177Z" style="fill: rgb(224, 224, 224); transform-origin: 489.43px 202.348px;" id="ely95do8iadhq" class="animable"></path><path d="M423.26,219.55S367,279.82,360,291.25s-11.34,25.16-7.65,35.7c2.6,7.42,10.73,15.71,28.24,15.71,11.31,0,79-8.36,79-8.36l-12.76-59.65L409,287.83s9.17-12.12,16.46-20.4c8.23-9.35,22.71-30.49,22.71-30.49Z" style="fill: rgb(255, 191, 157); transform-origin: 405.297px 281.105px;" id="ell9744rpmqxq" class="animable"></path><polygon points="480.82 254.68 412.44 286.64 421.1 353.14 474.95 335.94 481.73 309.55 480.82 254.68" style="fill: #3466F8; transform-origin: 447.085px 303.91px;" id="elsernqussru" class="animable"></polygon><path d="M475.69,282.44a1.16,1.16,0,0,1,0,.28c0,.21,0,.49,0,.82-.05.76-.12,1.82-.21,3.16-.19,2.78-.46,6.73-.79,11.61-.6,9.84-1.42,23.37-2.33,38.31s-1.91,28.51-2.84,38.29c-.47,4.9-.88,8.85-1.21,11.58-.16,1.33-.29,2.38-.39,3.14,0,.33-.08.6-.11.81s0,.28,0,.28a1,1,0,0,1,0-.28l.06-.82c.07-.76.17-1.82.29-3.15.27-2.74.62-6.7,1-11.59.84-9.79,1.79-23.32,2.69-38.29s1.73-28.51,2.48-38.31c.37-4.9.69-8.86.95-11.6l.31-3.15.09-.81C475.67,282.53,475.69,282.44,475.69,282.44Z" style="fill: rgb(38, 50, 56); transform-origin: 471.748px 336.58px;" id="elph34igzkzo" class="animable"></path><path d="M469.75,211.09c2.32,7.68.19,15.12-4.75,16.61s-10.83-3.52-13.15-11.2-.19-15.12,4.75-16.61S467.43,203.41,469.75,211.09Z" style="fill: rgb(224, 224, 224); transform-origin: 460.8px 213.795px;" id="elocx9dzrzez" class="animable"></path><path d="M477.94,185s1.93,5.31-.57,7.24-6.69.79-7,0-1.25-5.45-1.25-5.45" style="fill: rgb(255, 191, 157); transform-origin: 473.885px 189.151px;" id="elbo7phwvsppg" class="animable"></path><path d="M469.09,186.78a21.41,21.41,0,0,1,.8,2.95c.12.47.24,1,.38,1.48a7.36,7.36,0,0,0,.24.8c.06.16.06.18.18.26a1.4,1.4,0,0,0,.34.21,7.26,7.26,0,0,0,3.82.48,4,4,0,0,0,3.13-1.88,6.11,6.11,0,0,0,.43-3.11c-.16-1.85-.55-3-.47-3s.17.25.34.75a11.87,11.87,0,0,1,.5,2.19,6.22,6.22,0,0,1-.37,3.37,4.37,4.37,0,0,1-3.49,2.17,7.43,7.43,0,0,1-4.1-.56,1.91,1.91,0,0,1-.44-.28.92.92,0,0,1-.31-.46c-.09-.3-.16-.58-.22-.85-.13-.55-.23-1-.32-1.51A16.32,16.32,0,0,1,469.09,186.78Z" style="fill: rgb(255, 154, 108); transform-origin: 473.978px 189.25px;" id="el1njofle01gw" class="animable"></path><g id="elr4aultrqdx8"><ellipse cx="516.79" cy="194.6" rx="6.46" ry="18.35" style="fill: rgb(224, 224, 224); transform-origin: 516.79px 194.6px; transform: rotate(-16.8deg);" class="animable" id="el8vi0ys54odv"></ellipse></g><path d="M522,212a8.61,8.61,0,0,1-1.16-.95,14.91,14.91,0,0,1-1.26-1.21c-.47-.5-1-1-1.56-1.72a28.07,28.07,0,0,1-1.72-2.23c-.61-.81-1.15-1.75-1.74-2.72a39,39,0,0,1-3-6.76,38.38,38.38,0,0,1-1.55-7.25,30.76,30.76,0,0,1-.19-3.22,25.49,25.49,0,0,1,.07-2.82c0-.86.17-1.63.25-2.31a15.57,15.57,0,0,1,.31-1.72,7.28,7.28,0,0,1,.38-1.44c.11,0-.41,2.09-.57,5.49,0,.85-.07,1.79,0,2.79s.13,2.06.23,3.18A37.3,37.3,0,0,0,515,202.9c.58,1,1.1,1.9,1.69,2.71s1.12,1.58,1.65,2.25C520.42,210.51,522.06,211.88,522,212Z" style="fill: rgb(38, 50, 56); transform-origin: 515.905px 194.825px;" id="elecxa4zbi1op" class="animable"></path><g id="elw5c861sxcf"><g style="opacity: 0.7; transform-origin: 487.103px 213.798px;" class="animable" id="el65rwaen9is8"><path d="M465.51,201.73a219.93,219.93,0,0,0,24.81,5.43,73,73,0,0,0,25.28-.42,9.35,9.35,0,0,1,4-.31,2.86,2.86,0,0,1,2.37,2.81c-.19,1.72-2.26,2.42-4,2.75l-12,2.31c-10.47,2-21,4-30.77,8.39-3.91,1.74-8.07,3.9-12.24,2.94-3.82-.87-6.6-4.17-8.46-7.61-1.49-2.75-2.6-5.86-2.17-9s2.8-6.07,5.92-6.36" style="fill: rgb(255, 255, 255); transform-origin: 487.103px 213.798px;" id="el9t98x5zfebo" class="animable"></path></g></g><path d="M469.75,211.09c-.06,0-.34-1-1.14-2.74a22.25,22.25,0,0,0-1.75-3,15.57,15.57,0,0,0-3.09-3.35,9,9,0,0,0-5-2.12,6.17,6.17,0,0,0-2.93.55,6.92,6.92,0,0,0-2.43,2,9.38,9.38,0,0,0-1.54,3,13.83,13.83,0,0,0-.67,3.5,21.31,21.31,0,0,0,4.27,14.14,14.06,14.06,0,0,0,2.5,2.55,9.51,9.51,0,0,0,2.95,1.66,6.84,6.84,0,0,0,3.15.34,6.07,6.07,0,0,0,2.74-1.16,9,9,0,0,0,3-4.51,16.15,16.15,0,0,0,.72-4.51,21.71,21.71,0,0,0-.21-3.47c-.3-1.89-.63-2.9-.57-2.92a4.69,4.69,0,0,1,.25.73,20.48,20.48,0,0,1,.52,2.16,20.94,20.94,0,0,1,.3,3.5,15.73,15.73,0,0,1-.66,4.62,9.31,9.31,0,0,1-3.06,4.74,6.48,6.48,0,0,1-2.93,1.28,7.4,7.4,0,0,1-3.38-.35,10,10,0,0,1-3.1-1.72,14.29,14.29,0,0,1-2.59-2.62,21.67,21.67,0,0,1-4.38-14.5,14.08,14.08,0,0,1,.71-3.62,9.94,9.94,0,0,1,1.63-3.15,7.21,7.21,0,0,1,2.62-2.15,6.48,6.48,0,0,1,3.15-.57A9.31,9.31,0,0,1,464,201.7a15.53,15.53,0,0,1,3.1,3.48,19.66,19.66,0,0,1,1.69,3.08,18.83,18.83,0,0,1,.76,2.09A3.81,3.81,0,0,1,469.75,211.09Z" style="fill: rgb(38, 50, 56); transform-origin: 460.748px 213.762px;" id="eln5m74ix5nks" class="animable"></path><path d="M446.86,196a9.7,9.7,0,0,0,2.49.91s-.9,7.94,2.39,8.74,2.72-.69,3.85-3,1-8.63,1.14-11-2.88-3.95-2.88-3.95" style="fill: rgb(255, 191, 157); transform-origin: 451.797px 196.784px;" id="elm6xrizvdd98" class="animable"></path><path d="M453.85,187.71a3.43,3.43,0,0,1,1.17.68,5.84,5.84,0,0,1,1.15,1.14,3.45,3.45,0,0,1,.74,2c0,1.56,0,3.41-.12,5.47-.05,1-.13,2.12-.29,3.24a11.77,11.77,0,0,1-.37,1.7,5.12,5.12,0,0,1-.32.85c-.13.26-.24.52-.35.79l-.39,1.07a2.36,2.36,0,0,1-.67,1,1.89,1.89,0,0,1-1.19.36,5.62,5.62,0,0,1-1.11-.14,4.09,4.09,0,0,1-1.07-.36l-.44-.35a2.63,2.63,0,0,1-.35-.41,5.24,5.24,0,0,1-.81-1.84,17.83,17.83,0,0,1-.21-6.12l.1.15c-1.65-.45-2.55-.93-2.46-1.05a2.64,2.64,0,0,0,.63.27c.43.14,1.07.31,1.9.51l.11,0v.13a19.34,19.34,0,0,0,.38,6,4.83,4.83,0,0,0,.75,1.67,3,3,0,0,0,.66.63,4.33,4.33,0,0,0,.92.29,2.49,2.49,0,0,0,1.88-.13,5.25,5.25,0,0,0,.9-1.9c1.11-2.11,1.16-4.39,1.33-6.42s.15-3.9.23-5.45a3.11,3.11,0,0,0-.61-1.86,6,6,0,0,0-1-1.15C454.25,188,453.83,187.75,453.85,187.71Z" style="fill: rgb(255, 154, 108); transform-origin: 451.882px 196.861px;" id="elze6qgu1ori" class="animable"></path><path d="M466.68,182.51s1.89,1.87,1.05,6.2c-.53,2.73-1.13,10.78-2.49,12.71s-4.41,1.57-5.45.68-.57-9.48,0-11.23l-1.29,1.82" style="fill: rgb(255, 191, 157); transform-origin: 463.223px 192.665px;" id="elea6st2mt3hr" class="animable"></path><path d="M458.5,192.69a2.63,2.63,0,0,1,.28-.5c.25-.38.55-.83.91-1.39l.36-.54-.15.65a36.75,36.75,0,0,0-.47,6.93c0,.74,0,1.52.1,2.32.05.39.1.79.19,1.18a1,1,0,0,0,.61.82c1.41.67,3.59.58,4.65-.85a10.9,10.9,0,0,0,1.16-3.62c.25-1.24.43-2.45.6-3.61.32-2.31.58-4.42.93-6.15a8.46,8.46,0,0,0-.31-4.06,7.42,7.42,0,0,0-.68-1.36,2.77,2.77,0,0,1,.87,1.28A8.25,8.25,0,0,1,468,188c-.31,1.76-.52,3.84-.83,6.17-.15,1.16-.33,2.38-.57,3.64-.11.63-.26,1.27-.43,1.91a6.26,6.26,0,0,1-.81,1.92,3.64,3.64,0,0,1-2.55,1.41,4.86,4.86,0,0,1-2.75-.43,1.53,1.53,0,0,1-.58-.46.9.9,0,0,1-.18-.35c0-.11-.07-.22-.1-.33a11.58,11.58,0,0,1-.18-1.26c-.06-.82-.07-1.61-.07-2.36a30.73,30.73,0,0,1,.69-7l.21.11-1,1.32C458.65,192.56,458.52,192.7,458.5,192.69Z" style="fill: rgb(255, 154, 108); transform-origin: 463.298px 192.802px;" id="el5t17oz6jmaw" class="animable"></path><path d="M409.51,287.28a9.54,9.54,0,0,1-.36,1.69,19.57,19.57,0,0,1-.54,1.95c-.24.75-.48,1.61-.84,2.54a56.35,56.35,0,0,1-2.77,6.4,61.88,61.88,0,0,1-4.42,7.31,62.58,62.58,0,0,1-5.46,6.57,54.38,54.38,0,0,1-5.14,4.71c-.75.65-1.49,1.16-2.12,1.63s-1.2.86-1.67,1.15a9.91,9.91,0,0,1-1.47.89,11.61,11.61,0,0,1,1.36-1.05c.45-.33,1-.72,1.6-1.22s1.33-1,2.07-1.68a61.65,61.65,0,0,0,5-4.76,69.38,69.38,0,0,0,5.38-6.54,68,68,0,0,0,4.42-7.23,62.89,62.89,0,0,0,2.85-6.31c.38-.91.64-1.76.91-2.5s.46-1.39.62-1.92A12.57,12.57,0,0,1,409.51,287.28Z" style="fill: rgb(255, 154, 108); transform-origin: 397.115px 304.7px;" id="eljidr8vzxfn" class="animable"></path></g><g id="freepik--character-1--inject-124" class="animable" style="transform-origin: 209.298px 310.304px;"><path d="M234.29,286.39a67.08,67.08,0,0,1,31.92,18.73,71.3,71.3,0,0,0,13.48,11.17,110.19,110.19,0,0,0,14.49,8.14c10.39,4.57,7.59,3.24,7.59,3.24L279.3,281.83,304,270.2s33.59,57.69,38.2,68.85,1.75,34.89-10.57,37.14c-11.75,2.14-37.24-4.13-46.66-8.36-11-4.91-32.7-13.09-32.7-13.09Z" style="fill: rgb(174, 116, 97); transform-origin: 289.284px 323.411px;" id="el8w5ypu7glhv" class="animable"></path><path d="M261,261.21s-7.07-2.53-8.88,0-1,4.35,1,5.62,2.06-1.08,6.05,1.09,18.62,16.6,21.88,15.69-4.12-13.51-4.12-13.51Z" style="fill: rgb(174, 116, 97); transform-origin: 266.497px 271.868px;" id="el2k6qvtmylv6" class="animable"></path><path d="M267.33,266.65A106.82,106.82,0,0,0,278,281.88c4,4.35,11.78,12.68,11.78,12.68l20.89-11.42-6.76-11.73s-1.44-21.52-2.17-24.42-5.26-3.36-5.26-3.36-1.45-6.34-5.44-7.61-5.07,0-5.07,0-4.17-7.43-6.71-7.79-7.06,2-7.06,2A3.87,3.87,0,0,0,269,226.6c-3.26-.73-7.07,1.63-7.07,1.63l-2.17,6.89Z" style="fill: rgb(174, 116, 97); transform-origin: 285.215px 260.51px;" id="elo8b6dr25sx" class="animable"></path><path d="M301.77,279.31a11.53,11.53,0,0,1-2.72.92,35.68,35.68,0,0,1-6.87,1,35.18,35.18,0,0,1-6.94-.32,12,12,0,0,1-2.81-.63,25.23,25.23,0,0,1,2.85.27,45,45,0,0,0,13.69-.73A24.31,24.31,0,0,1,301.77,279.31Z" style="fill: rgb(111, 68, 57); transform-origin: 292.1px 280.295px;" id="eljv20221hxq" class="animable"></path><g id="ella1tasnpvnr"><ellipse cx="235.2" cy="232.98" rx="17.89" ry="4.18" style="fill: rgb(224, 224, 224); transform-origin: 235.2px 232.98px; transform: rotate(-62.71deg);" class="animable" id="elvmhdccityt9"></ellipse></g><path d="M227.24,249l55.08,25.65c9.7-5.9,14.41-15.43,13.26-25.71l-51.89-31.79Z" style="fill: rgb(224, 224, 224); transform-origin: 261.495px 245.9px;" id="eluqz5sbaw7n" class="animable"></path><path d="M238.91,234.9a4.19,4.19,0,0,1-.31.71c-.22.45-.56,1.12-1,2a57,57,0,0,1-4.42,6.89,19.6,19.6,0,0,1-3.95,4.08,3.66,3.66,0,0,1-1.49.65,1.35,1.35,0,0,1-.91-.18,1.45,1.45,0,0,1-.58-.72,7.07,7.07,0,0,1-.11-3.42,36.17,36.17,0,0,1,2-6.91,71.07,71.07,0,0,1,3.17-7,68.71,68.71,0,0,1,3.89-6.65,35.67,35.67,0,0,1,4.48-5.62,7,7,0,0,1,2.85-1.89,1.56,1.56,0,0,1,.93.05,1.44,1.44,0,0,1,.67.64,3.72,3.72,0,0,1,.34,1.6,19.5,19.5,0,0,1-1,5.58,54.58,54.58,0,0,1-3.06,7.59c-.42.87-.77,1.53-1,2a4.32,4.32,0,0,1-.4.67,4.73,4.73,0,0,1,.31-.72l.92-2a62.52,62.52,0,0,0,2.89-7.61,19.78,19.78,0,0,0,1-5.47,3.41,3.41,0,0,0-.3-1.4.92.92,0,0,0-1.11-.46A6.8,6.8,0,0,0,240,219a36,36,0,0,0-4.4,5.56,71.18,71.18,0,0,0-3.85,6.61,72.07,72.07,0,0,0-3.15,7,36.15,36.15,0,0,0-2,6.81,6.7,6.7,0,0,0,.06,3.16.91.91,0,0,0,1,.64,3.18,3.18,0,0,0,1.31-.57,19.64,19.64,0,0,0,3.9-3.95,62.15,62.15,0,0,0,4.53-6.76l1.11-1.92A5.36,5.36,0,0,1,238.91,234.9Z" style="fill: rgb(38, 50, 56); transform-origin: 235.226px 233.019px;" id="el3atm12kvc5q" class="animable"></path><path d="M295.48,250.29c.06.07-1.23,1-3.06,2.75a37.31,37.31,0,0,0-3,3.26,39.53,39.53,0,0,0-3.12,4.46,40.57,40.57,0,0,0-2.41,4.87,36.53,36.53,0,0,0-1.41,4.22c-.66,2.44-.85,4-1,4a4.87,4.87,0,0,1,.07-1.11,23.84,23.84,0,0,1,.52-3,31,31,0,0,1,1.33-4.31,36,36,0,0,1,2.4-5A35.48,35.48,0,0,1,289,256a31.6,31.6,0,0,1,3.13-3.23,23.61,23.61,0,0,1,2.37-1.89A4.24,4.24,0,0,1,295.48,250.29Z" style="fill: rgb(38, 50, 56); transform-origin: 288.478px 262.07px;" id="elm3b9ztncx08" class="animable"></path><path d="M234.14,249s47,23.05,47.37,22.79,8.7-5.42,10.48-11.72.9-9.78.9-9.78-14.53-8.59-17.31-9.47-17.12,2.89-21.22,2.69-9.75-1.82-15.09-.11C235.2,244.71,234.14,249,234.14,249Z" style="fill: rgb(255, 255, 255); transform-origin: 263.624px 256.239px;" id="el3hj5lwiowlj" class="animable"></path><path d="M313.4,337.51a12.3,12.3,0,0,1-1.8-1.61c-1.08-1-2.59-2.41-4.32-3.87s-3.35-2.7-4.54-3.59a13.53,13.53,0,0,1-1.9-1.49,9.5,9.5,0,0,1,2.11,1.19,51.59,51.59,0,0,1,8.91,7.5A10.14,10.14,0,0,1,313.4,337.51Z" style="fill: rgb(111, 68, 57); transform-origin: 307.12px 332.23px;" id="el2ritlceyt2j" class="animable"></path><path d="M272.73,230.21c-1.41.82-6.63,3.94-8,4.76a2.57,2.57,0,0,0-1.2,1.1,2.12,2.12,0,0,0,.29,1.8c1.52,2.64,4.92,2.6,7.88,1.86s8.21-2.23,10.19-4.54" style="fill: rgb(174, 116, 97); transform-origin: 272.667px 235.187px;" id="el130z99c3irel" class="animable"></path><path d="M286.51,235.71c-2.47.66-6,2.66-7.25,4.87-.19.32-.9,1.51-.81,1.87a1.6,1.6,0,0,0,.44.65,3.64,3.64,0,0,0,1.57,1.13,3.31,3.31,0,0,0,1.4,0,24.66,24.66,0,0,0,9.76-3.84Z" style="fill: rgb(174, 116, 97); transform-origin: 285.031px 240.007px;" id="eld4g08qxs61v" class="animable"></path><path d="M263.56,227.56a2.65,2.65,0,0,0-2.33,1.67,4,4,0,0,0,.07,3,3.29,3.29,0,0,0,1.4,1.71,4,4,0,0,0,2.48.22,12.35,12.35,0,0,0,6.22-3Z" style="fill: rgb(174, 116, 97); transform-origin: 266.186px 230.912px;" id="eluywl6zfvsn" class="animable"></path><path d="M275.12,228.93c.06.15-2.79,1.25-6,3.16s-5.57,3.87-5.67,3.75a6.87,6.87,0,0,1,1.44-1.41,30.71,30.71,0,0,1,8.33-4.92A6.69,6.69,0,0,1,275.12,228.93Z" style="fill: rgb(111, 68, 57); transform-origin: 269.285px 232.388px;" id="ell1sehx93uaj" class="animable"></path><path d="M286.21,235.88a31.17,31.17,0,0,0-4.2,2.33,30.18,30.18,0,0,0-3.44,3.35,10.36,10.36,0,0,1,7.64-5.68Z" style="fill: rgb(111, 68, 57); transform-origin: 282.39px 238.72px;" id="elyplsxlsv87m" class="animable"></path><path d="M302.19,249.55a5.85,5.85,0,0,0-1.51-4.51,7.28,7.28,0,0,0-3.25-1.45l-7.83-2.06a3.32,3.32,0,0,0-1.46-.17,2.32,2.32,0,0,0-1.45,2.95,6,6,0,0,0,2.33,2.8c4.18,3.19,7.43,6.22,12.58,7.33H302A42.09,42.09,0,0,1,302.19,249.55Z" style="fill: rgb(174, 116, 97); transform-origin: 294.391px 247.89px;" id="elsc0yc1je2ae" class="animable"></path><path d="M298.65,253.33a4.33,4.33,0,0,1-1-.43c-.64-.31-1.55-.77-2.67-1.38s-2.44-1.35-3.88-2.21c-.72-.44-1.47-.91-2.23-1.44a7.19,7.19,0,0,1-2-2.07,3.59,3.59,0,0,1-.46-2.91,2.54,2.54,0,0,1,2-1.9,5.91,5.91,0,0,1,2.45.21c.73.18,1.4.38,2,.57a27,27,0,0,1,2.82,1.08,4.2,4.2,0,0,1,1,.53c0,.08-1.48-.57-3.91-1.26-.6-.17-1.27-.34-2-.5a5.71,5.71,0,0,0-2.26-.16,2,2,0,0,0-1.59,1.57,3.16,3.16,0,0,0,.41,2.5c1,1.57,2.71,2.45,4.08,3.37s2.72,1.65,3.81,2.3l2.59,1.52A5,5,0,0,1,298.65,253.33Z" style="fill: rgb(111, 68, 57); transform-origin: 292.467px 247.137px;" id="elcu6mnzt92j8" class="animable"></path><path d="M118.52,356.25l35.06,95.5-5.07,16.63-4.77,5.69H269s-9.28-47.49-9.28-62.37c0-4.69,4.33-30.3,4.33-50.16,0-15.81-8.31-36.56-13-47.24-1.52-3.5-16.8-27.91-16.8-27.91l-28.59-3.81-47.62,3.56-39.56,19.59Z" style="fill: #3466F8; transform-origin: 193.74px 378.325px;" id="eldonnpymsrp" class="animable"></path><path d="M132.46,185.89l6.43-28.23c-3.66-11.59-19.48-9.29-28.58-3.67S94.9,169,91.45,179.11s-4.22,20.95-4.06,31.63c.2,12.8,1.57,26.31-4.17,37.75-3,5.89-7.74,11.08-8.77,17.59a16.84,16.84,0,0,0,11.74,18.2,16.82,16.82,0,0,0,19.4-9.64c.42,6.34,6.1,11.61,12.38,12.52s12.73-2,17-6.73,6.56-10.92,7.5-17.19C146.34,237.33,128.81,211.83,132.46,185.89Z" style="fill: rgb(38, 50, 56); transform-origin: 108.674px 218.344px;" id="elh6qla07wuaw" class="animable"></path><path d="M125.31,165.7c1.22-3.26,2.48-6.58,4.64-9.32s5.39-4.86,8.88-4.81a4.81,4.81,0,0,1,4.22,2.07c.8,1.44,0,3.68-1.62,3.83l-.29.35q-4.54,5.7-9.32,11.23a9.54,9.54,0,0,1-2.72,2.43,3.3,3.3,0,0,1-3.48-.13C124,170.09,124.6,167.6,125.31,165.7Z" style="fill: rgb(69, 90, 100); transform-origin: 133.976px 161.738px;" id="el3yh22al0w44" class="animable"></path><path d="M120.6,178.66c9.38-16.7,24-27.92,42.75-31.54,10.61-2,15.4-.6,23.43.12s15.66,3.62,21.37,9.31c6.78,6.75,12.86,14.58,15.53,23.77,2.74,9.44,5.5,19,6.47,28.73s0,20-4.26,28.8l-23.82,8.58c-13.49,2.85-27.17,5.71-40.93,4.93s-27.86-5.63-37-16C111.51,221,111.22,195.35,120.6,178.66Z" style="fill: rgb(38, 50, 56); transform-origin: 172.274px 198.79px;" id="elsqwqaewwqj" class="animable"></path><path d="M142.43,174.66l30.47-18.77,8.73-.5c19.27-3.32,36.27,15.59,39.14,31.16,3.18,17.3,6.38,38.55,5.87,51.8C225.61,265,204.07,271,204.07,271s.9,4.08,2.58,12.67h0c-3.63,14.2-25.69,17.77-47.14,6l-.84-.92L135.32,185A9.25,9.25,0,0,1,142.43,174.66Z" style="fill: rgb(174, 116, 97); transform-origin: 180.96px 225.871px;" id="el89jcpa9nv75" class="animable"></path><path d="M216.2,209.53a3.37,3.37,0,0,1-2.83,3.77,3.24,3.24,0,0,1-3.82-2.61,3.38,3.38,0,0,1,2.83-3.77A3.22,3.22,0,0,1,216.2,209.53Z" style="fill: rgb(38, 50, 56); transform-origin: 212.876px 210.108px;" id="elrala4evaa5r" class="animable"></path><path d="M216.42,196.24c-.37.49-3.13-1.09-6.74-.65s-6,2.56-6.48,2.17c-.22-.17.11-1,1.17-2a9.25,9.25,0,0,1,5.12-2.28,8.93,8.93,0,0,1,5.43,1.07C216.13,195.27,216.6,196,216.42,196.24Z" style="fill: rgb(38, 50, 56); transform-origin: 209.796px 195.611px;" id="el0yhc01etzvv" class="animable"></path><path d="M198.37,228.31c-.05-.2,2.15-.86,5.73-1.76.91-.2,1.76-.49,1.84-1.14a4.67,4.67,0,0,0-.94-2.66l-3.56-6.69c-5-9.54-8.7-17.43-8.32-17.62s4.74,7.37,9.72,16.91c1.2,2.36,2.35,4.6,3.45,6.75.47,1,1.22,2.12.91,3.56a2.34,2.34,0,0,1-1.35,1.53,6.27,6.27,0,0,1-1.54.4C200.67,228.22,198.4,228.51,198.37,228.31Z" style="fill: rgb(38, 50, 56); transform-origin: 200.183px 213.405px;" id="elj9t782lwep" class="animable"></path><path d="M204.11,270.94A67,67,0,0,1,168,265.79s11.5,17,37.38,11.43Z" style="fill: rgb(111, 68, 57); transform-origin: 186.69px 272.065px;" id="elrkiv9cujkva" class="animable"></path><path d="M213,183.94c-.5.95-3.33.69-6.53,1.34s-5.77,1.83-6.57,1.12c-.37-.35-.12-1.25.9-2.27a10.32,10.32,0,0,1,10.56-2C212.67,182.73,213.22,183.48,213,183.94Z" style="fill: rgb(38, 50, 56); transform-origin: 206.393px 184.043px;" id="elrcryl6a5dv" class="animable"></path><path d="M177.88,215.25a3.39,3.39,0,0,0,3.75,2.86,3.24,3.24,0,0,0,3-3.55,3.39,3.39,0,0,0-3.75-2.86A3.24,3.24,0,0,0,177.88,215.25Z" style="fill: rgb(38, 50, 56); transform-origin: 181.255px 214.905px;" id="elhf9hdx7g98r" class="animable"></path><path d="M167.8,203.35c.48.37,2.71-1.9,6.31-2.46s6.5.83,6.82.33c.16-.23-.38-.95-1.66-1.6a9.24,9.24,0,0,0-5.55-.8,9,9,0,0,0-4.94,2.5C167.81,202.34,167.56,203.18,167.8,203.35Z" style="fill: rgb(38, 50, 56); transform-origin: 174.336px 201.042px;" id="elyq03fcqvkdo" class="animable"></path><path d="M167.94,191.52c.83.7,3.47-.58,6.79-1.15S181,190,181.49,189c.22-.46-.36-1.21-1.71-1.79a10.52,10.52,0,0,0-5.75-.46,10.34,10.34,0,0,0-5.17,2.49C167.82,190.27,167.56,191.17,167.94,191.52Z" style="fill: rgb(38, 50, 56); transform-origin: 174.655px 189.134px;" id="elzudcgmvvwt" class="animable"></path><path d="M147.41,227.72c-.24-1.94-3-6.27-5-6.34-5.23-.19-14.44,1.33-13,14.39,2,17.84,19.52,12.14,19.49,11.63S148.23,234.44,147.41,227.72Z" style="fill: rgb(174, 116, 97); transform-origin: 139.08px 235.015px;" id="elsf5i4fpeyg" class="animable"></path><path d="M143.27,241.43c-.08-.05-.29.25-.78.55a3.07,3.07,0,0,1-2.32.31c-2-.47-3.89-3.29-4.34-6.5a10.33,10.33,0,0,1,.37-4.55,3.6,3.6,0,0,1,2.07-2.64,1.58,1.58,0,0,1,1.93.64c.29.47.22.84.32.86s.35-.34.12-1.06a1.94,1.94,0,0,0-.83-1,2.33,2.33,0,0,0-1.77-.26,4.38,4.38,0,0,0-2.93,3.13,10.58,10.58,0,0,0-.52,5.1c.52,3.58,2.74,6.74,5.4,7.19a3.33,3.33,0,0,0,2.79-.79C143.29,241.87,143.34,241.46,143.27,241.43Z" style="fill: rgb(111, 68, 57); transform-origin: 138.889px 235.48px;" id="elyiqsi7djh0s" class="animable"></path><path d="M141.7,221.56l5.3,3.86c16.12-21.94,45.83-75,44.2-71.87,0,0-14.23-3.12-28.2,1.86s-40,17-36.63,33.9S141.7,221.56,141.7,221.56Z" style="fill: rgb(38, 50, 56); transform-origin: 158.668px 189.002px;" id="elhj8ijryaays" class="animable"></path><path d="M115.36,222.16a4.79,4.79,0,0,1,.09-1.07,18.86,18.86,0,0,1,.72-3,26,26,0,0,1,5.92-9.6c3.23-3.56,8-6.85,13.6-9.75s12-5.62,18-9.57a87.83,87.83,0,0,0,15.72-12.84,91,91,0,0,0,10.43-12.92,99.72,99.72,0,0,0,5.63-9.7c.55-1.12,1-2,1.35-2.74a4.56,4.56,0,0,1,.52-.94,5.29,5.29,0,0,1-.35,1c-.27.65-.64,1.62-1.2,2.83a81.79,81.79,0,0,1-5.41,9.9A87.44,87.44,0,0,1,170,176.93a86.12,86.12,0,0,1-15.84,13c-6.12,4-12.57,6.65-18.11,9.55s-10.28,6-13.52,9.45a26.92,26.92,0,0,0-6,9.27C115.61,220.7,115.46,222.18,115.36,222.16Z" style="fill: rgb(69, 90, 100); transform-origin: 151.349px 186.095px;" id="elkipm0ikh0i" class="animable"></path><path d="M121,224a9.45,9.45,0,0,1,0-4,18.3,18.3,0,0,1,5.17-9.48c3.2-3.39,8.17-6,13.72-8.36a88.29,88.29,0,0,0,17.29-9,79,79,0,0,0,14.55-12.94,80.23,80.23,0,0,0,9.26-13,85.77,85.77,0,0,0,4.73-9.67c.43-1.11.79-2,1.06-2.73a5.16,5.16,0,0,1,.43-.94,4,4,0,0,1-.25,1c-.24.73-.54,1.66-.9,2.8a73.07,73.07,0,0,1-4.51,9.86A77,77,0,0,1,157.7,194a86.05,86.05,0,0,1-17.48,9c-5.55,2.29-10.42,4.8-13.59,8a18.52,18.52,0,0,0-5.28,9.09A20.75,20.75,0,0,0,121,224Z" style="fill: rgb(69, 90, 100); transform-origin: 153.998px 188.94px;" id="el6xakddjsckg" class="animable"></path><path d="M147.53,251.35c0-.13-1.56-.06-4.29-.28a25.69,25.69,0,0,1-10.85-3.79c-4.2-2.52-8.3-6.87-11.64-12.43a62.63,62.63,0,0,1-7.4-19.7,48.38,48.38,0,0,1,.22-20.93,51.85,51.85,0,0,1,6.65-15.85c5.31-8.34,10.27-12.2,10-12.41a4,4,0,0,0-.88.68c-.55.49-1.4,1.16-2.37,2.16a54.29,54.29,0,0,0-7.49,9.12,50.87,50.87,0,0,0-7,16.05,48.46,48.46,0,0,0-.32,21.41,62.29,62.29,0,0,0,7.63,20c3.46,5.66,7.75,10.08,12.14,12.58a24.8,24.8,0,0,0,11.24,3.54,24.1,24.1,0,0,0,3.22-.05A4.26,4.26,0,0,0,147.53,251.35Z" style="fill: rgb(69, 90, 100); transform-origin: 129.324px 208.746px;" id="el9zotqzkg8aa" class="animable"></path><path d="M187.33,234.15a2.87,2.87,0,0,0-1.63-.3,2.32,2.32,0,0,0-1.23.91,6.15,6.15,0,0,0,5.76,9.87c2.42-.37,5.08-2.17,5.89-6.76C193.36,236.78,190.08,235.24,187.33,234.15Z" style="fill: rgb(111, 68, 57); transform-origin: 189.642px 239.265px;" id="el3pfkbr7pb3s" class="animable"></path><path d="M190.26,244.8a9.06,9.06,0,0,1-3.72-1,5.72,5.72,0,0,1-2.56-3.07,6.05,6.05,0,0,1,.4-4.81c.43-.75,1-1.5,1.64-1.49a7.6,7.6,0,0,1,2.27.74l4,1.6a18.14,18.14,0,0,0,3.81,1.28,17.28,17.28,0,0,0-3.58-1.86l-4-1.78a7.24,7.24,0,0,0-2.59-.85,2.2,2.2,0,0,0-1.49.71,5.91,5.91,0,0,0-.9,1.22,6.71,6.71,0,0,0-.4,5.51,6.18,6.18,0,0,0,3,3.35C188.63,245.51,190.33,244.85,190.26,244.8Z" style="fill: rgb(38, 50, 56); transform-origin: 189.415px 239.296px;" id="elb4o1hckvdsw" class="animable"></path><path d="M122.61,303.75h-2.07S100.28,311.87,94.91,326,81.56,474.52,81.56,474.52h37.15l9.43-96.36S148.65,314.5,122.61,303.75Z" style="fill: rgb(174, 116, 97); transform-origin: 108.687px 389.135px;" id="eliw6rm52uiqk" class="animable"></path><path d="M208.12,422.1a367.34,367.34,0,0,1,37.14-31.89" style="fill: rgb(38, 50, 56); transform-origin: 226.69px 406.155px;" id="el8hnj69q3vah" class="animable"></path><path d="M245.26,390.21s-.11.13-.36.34l-1.11.9-4.11,3.27c-3.47,2.75-8.22,6.61-13.35,11s-9.66,8.52-12.91,11.53l-3.85,3.57-1.06,1a2.2,2.2,0,0,1-.39.31,2.05,2.05,0,0,1,.32-.39c.27-.27.59-.61,1-1,.86-.89,2.14-2.15,3.73-3.69,3.19-3.08,7.69-7.24,12.83-11.65s9.93-8.23,13.46-10.91c1.76-1.35,3.21-2.42,4.22-3.14l1.16-.82A2.32,2.32,0,0,1,245.26,390.21Z" style="fill: rgb(38, 50, 56); transform-origin: 226.69px 406.17px;" id="elhmj0v3t052c" class="animable"></path><polygon points="153.58 451.75 262.67 438.06 269 474.07 143.74 474.07 148.51 468.38 153.58 451.75" style="fill: rgb(174, 116, 97); transform-origin: 206.37px 456.065px;" id="elef4c1l4kg2p" class="animable"></polygon></g><defs>     <filter id="active" height="200%">         <feMorphology in="SourceAlpha" result="DILATED" operator="dilate" radius="2"></feMorphology>                <feFlood flood-color="#32DFEC" flood-opacity="1" result="PINK"></feFlood>        <feComposite in="PINK" in2="DILATED" operator="in" result="OUTLINE"></feComposite>        <feMerge>            <feMergeNode in="OUTLINE"></feMergeNode>            <feMergeNode in="SourceGraphic"></feMergeNode>        </feMerge>    </filter>    <filter id="hover" height="200%">        <feMorphology in="SourceAlpha" result="DILATED" operator="dilate" radius="2"></feMorphology>                <feFlood flood-color="#ff0000" flood-opacity="0.5" result="PINK"></feFlood>        <feComposite in="PINK" in2="DILATED" operator="in" result="OUTLINE"></feComposite>        <feMerge>            <feMergeNode in="OUTLINE"></feMergeNode>            <feMergeNode in="SourceGraphic"></feMergeNode>        </feMerge>            <feColorMatrix type="matrix" values="0   0   0   0   0                0   1   0   0   0                0   0   0   0   0                0   0   0   1   0 "></feColorMatrix>    </filter></defs></svg>